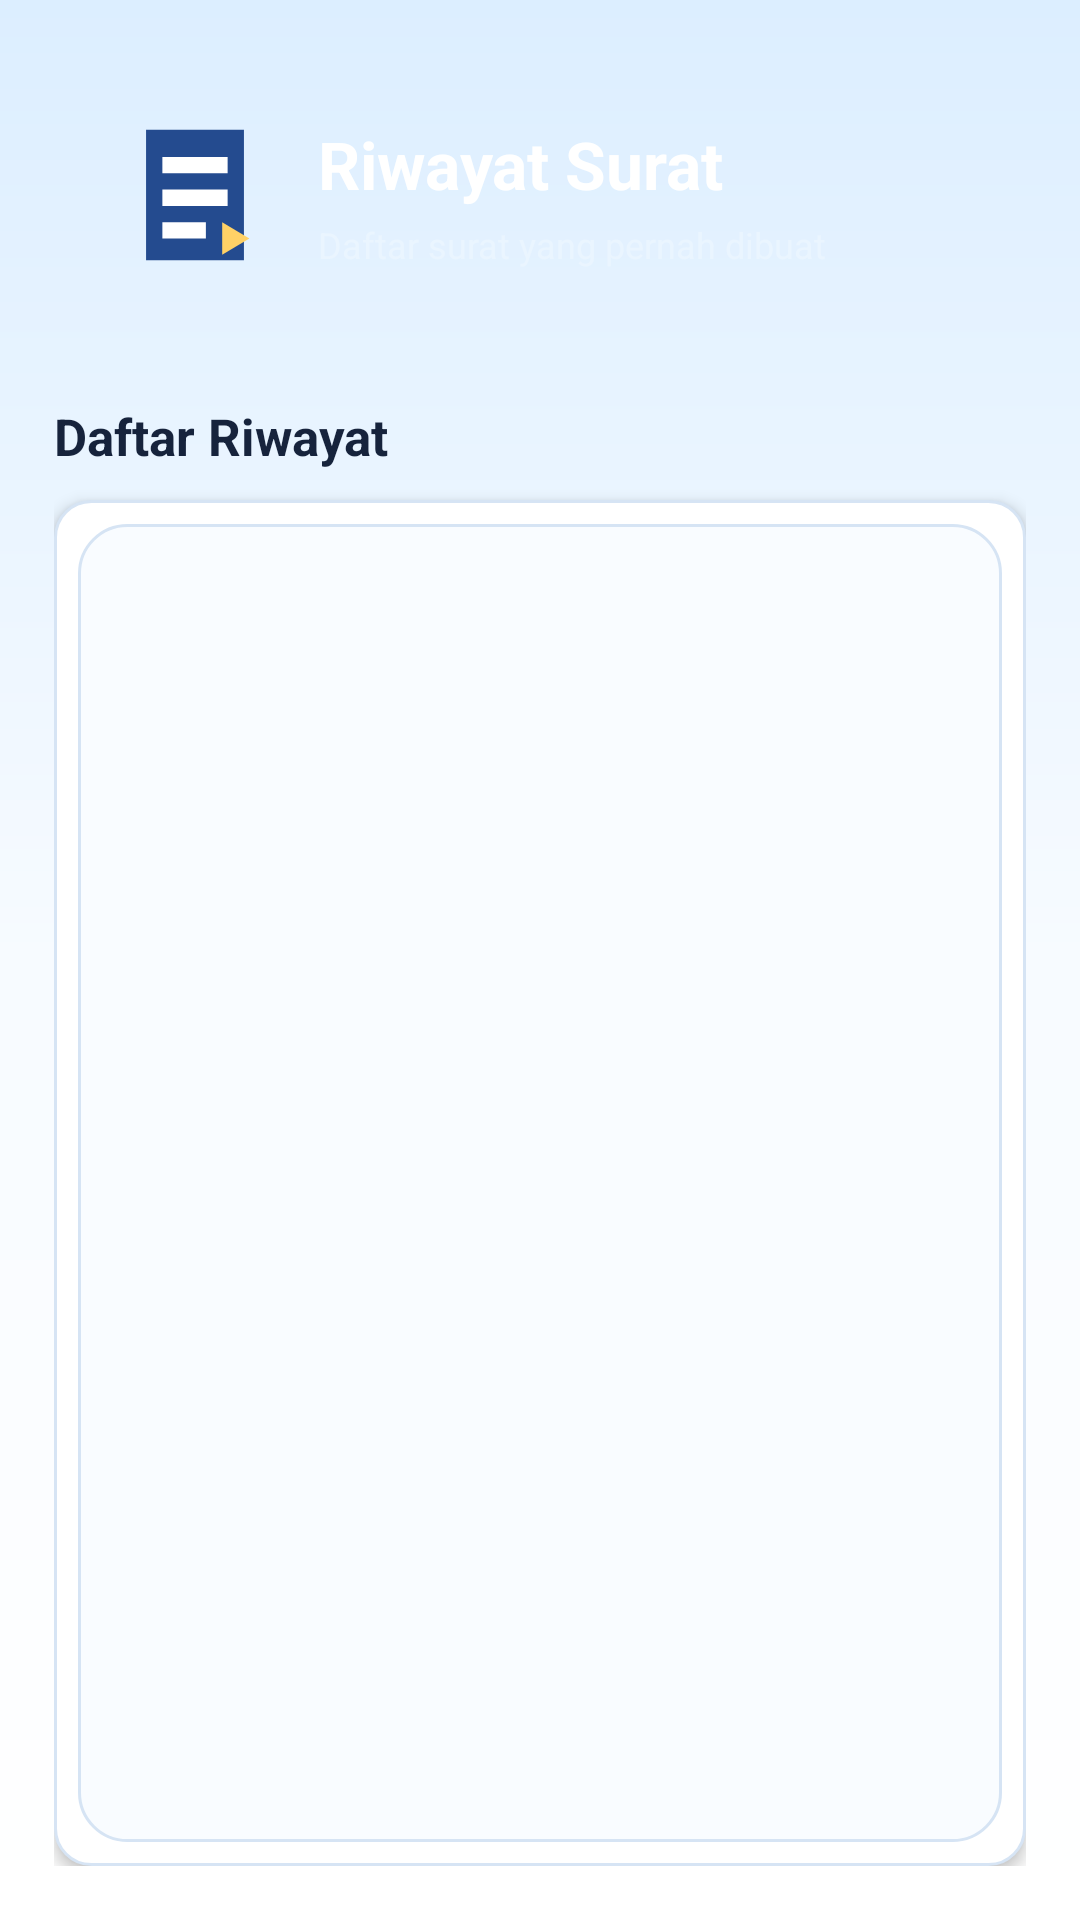

Reconstruct the res/layout file that produces this screen, plus the resources it refers to.
<!-- AndroidManifest.xml: application theme Theme.SmartBK -->
<!-- res/layout/activity_riwayat_surat.xml -->
<?xml version="1.0" encoding="utf-8"?>
<LinearLayout xmlns:android="http://schemas.android.com/apk/res/android"
    android:layout_width="match_parent"
    android:layout_height="match_parent"
    android:background="@drawable/bg_app_warm"
    android:orientation="vertical"
    android:padding="18dp">

    <LinearLayout
        android:layout_width="match_parent"
        android:layout_height="wrap_content"
        android:background="@drawable/bg_page_header"
        android:elevation="5dp"
        android:gravity="center_vertical"
        android:orientation="horizontal"
        android:padding="18dp">

        <ImageView
            android:layout_width="58dp"
            android:layout_height="58dp"
            android:contentDescription="Ikon riwayat surat"
            android:src="@drawable/ic_menu_surat" />

        <LinearLayout
            android:layout_width="0dp"
            android:layout_height="wrap_content"
            android:layout_marginStart="12dp"
            android:layout_weight="1"
            android:orientation="vertical">

            <TextView
                android:layout_width="match_parent"
                android:layout_height="wrap_content"
                android:text="Riwayat Surat"
                android:textColor="@android:color/white"
                android:textSize="22sp"
                android:textStyle="bold" />

            <TextView
                android:layout_width="match_parent"
                android:layout_height="wrap_content"
                android:layout_marginTop="4dp"
                android:text="Daftar surat yang pernah dibuat"
                android:textColor="#EAF5FF"
                android:textSize="12sp" />
        </LinearLayout>
    </LinearLayout>

    <TextView
        style="@style/PageSectionTitleStyle"
        android:layout_marginTop="22dp"
        android:text="Daftar Riwayat" />

    <LinearLayout
        android:layout_width="match_parent"
        android:layout_height="0dp"
        android:layout_marginTop="10dp"
        android:layout_weight="1"
        android:background="@drawable/card_bg"
        android:elevation="3dp"
        android:orientation="vertical"
        android:padding="8dp">

        <ListView
            android:id="@+id/listSurat"
            android:layout_width="match_parent"
            android:layout_height="match_parent"
            android:background="@drawable/bg_list_surface"
            android:divider="@color/border"
            android:dividerHeight="1dp"
            android:padding="8dp" />
    </LinearLayout>

</LinearLayout>
<!-- resources referenced by this layout -->
<resources>
  <color name="border">#D6E4F4</color>
  <!-- drawable bg_app_warm (drawable) -->
  <shape xmlns:android="http://schemas.android.com/apk/res/android">
      <gradient
          android:angle="270"
          android:centerColor="#F7FBFF"
          android:endColor="#FFFFFF"
          android:startColor="#DCEEFF" />
  </shape>
  <!-- drawable bg_list_surface (drawable) -->
  <shape xmlns:android="http://schemas.android.com/apk/res/android">
      <solid android:color="#F9FCFF" />
      <corners android:radius="16dp" />
      <stroke android:width="1dp" android:color="#D6E4F4" />
  </shape>
  <!-- drawable card_bg (drawable) -->
  <shape xmlns:android="http://schemas.android.com/apk/res/android">
      <solid android:color="@color/card"/>
      <stroke
          android:width="1dp"
          android:color="@color/border" />
      <corners android:radius="12dp"/>
      <padding
          android:left="10dp"
          android:top="10dp"
          android:right="10dp"
          android:bottom="10dp"/>
  </shape>
  <!-- drawable ic_menu_surat (drawable) -->
  <vector xmlns:android="http://schemas.android.com/apk/res/android" android:width="32dp" android:height="32dp" android:viewportWidth="32" android:viewportHeight="32">
      <path android:fillColor="#244B8F" android:pathData="M7,4h18v24h-18z" />
      <path android:fillColor="#FFFFFF" android:pathData="M10,9h12v3h-12zM10,15h12v3h-12zM10,21h8v3h-8z" />
      <path android:fillColor="#FFD166" android:pathData="M21,21l5,3l-5,3z" />
  </vector>
  <style name="PageSectionTitleStyle">
          <item name="android:layout_width">match_parent</item>
          <item name="android:layout_height">wrap_content</item>
          <item name="android:textColor">@color/text</item>
          <item name="android:textSize">17sp</item>
          <item name="android:textStyle">bold</item>
      </style>
  <style name="Theme.SmartBK" parent="Base.Theme.SmartBK" />
  <color name="card">#FFFFFF</color>
  <color name="text">#16233C</color>
  <style name="Base.Theme.SmartBK" parent="Theme.Material3.DayNight.NoActionBar">
          
          
      </style>
</resources>
